Labelled photos from "dataset_main", an image-classification folder in Markelowww/diplom. The possible labels are: AMD, CSR, DME, ERM.

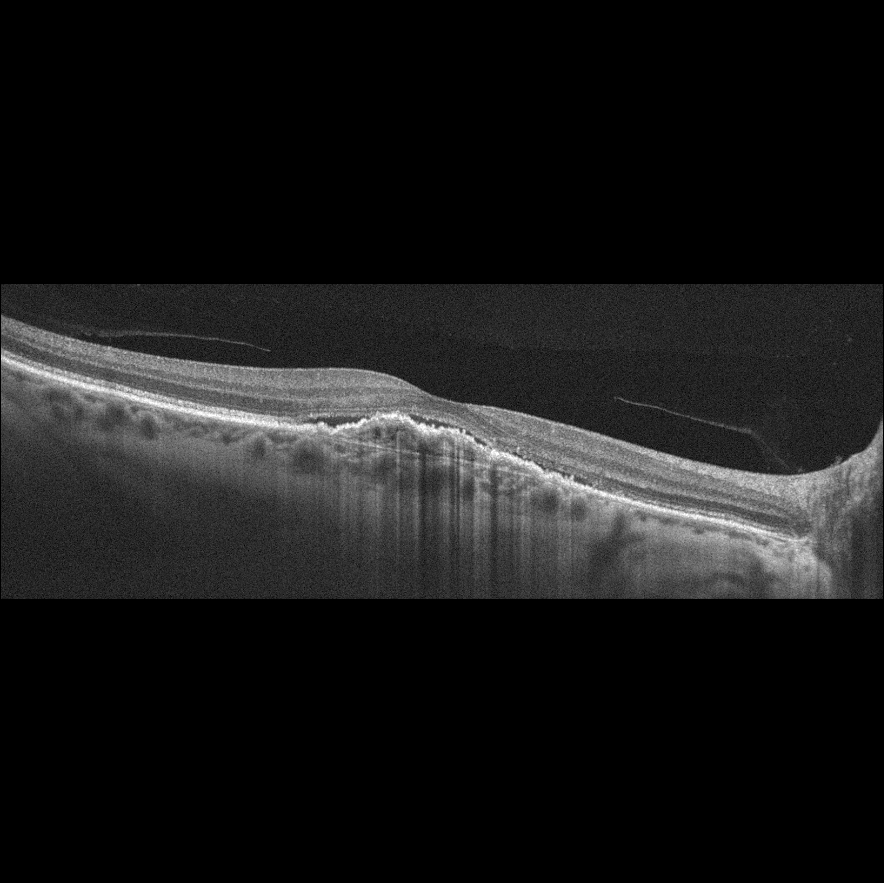
Label: AMD

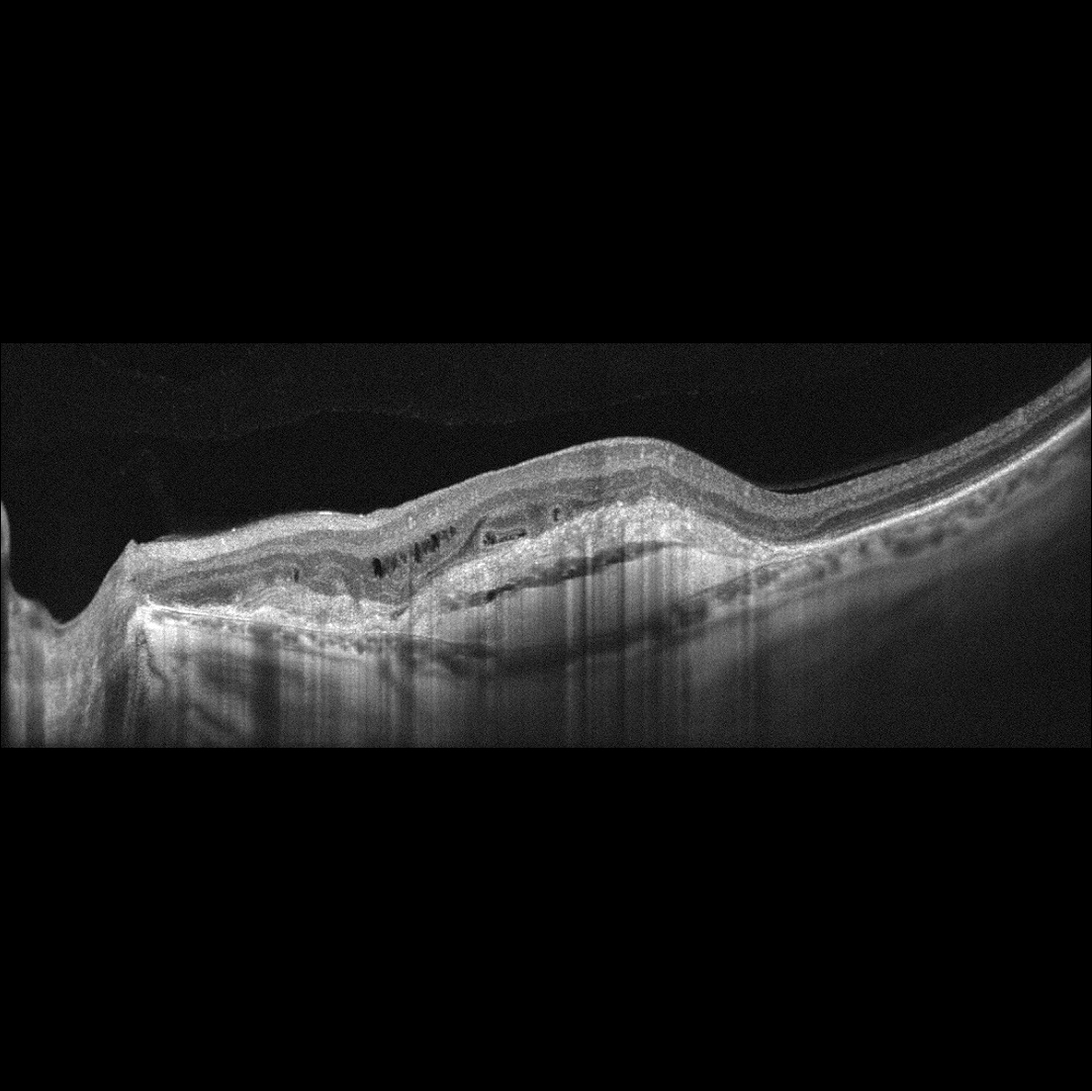
Label: AMD

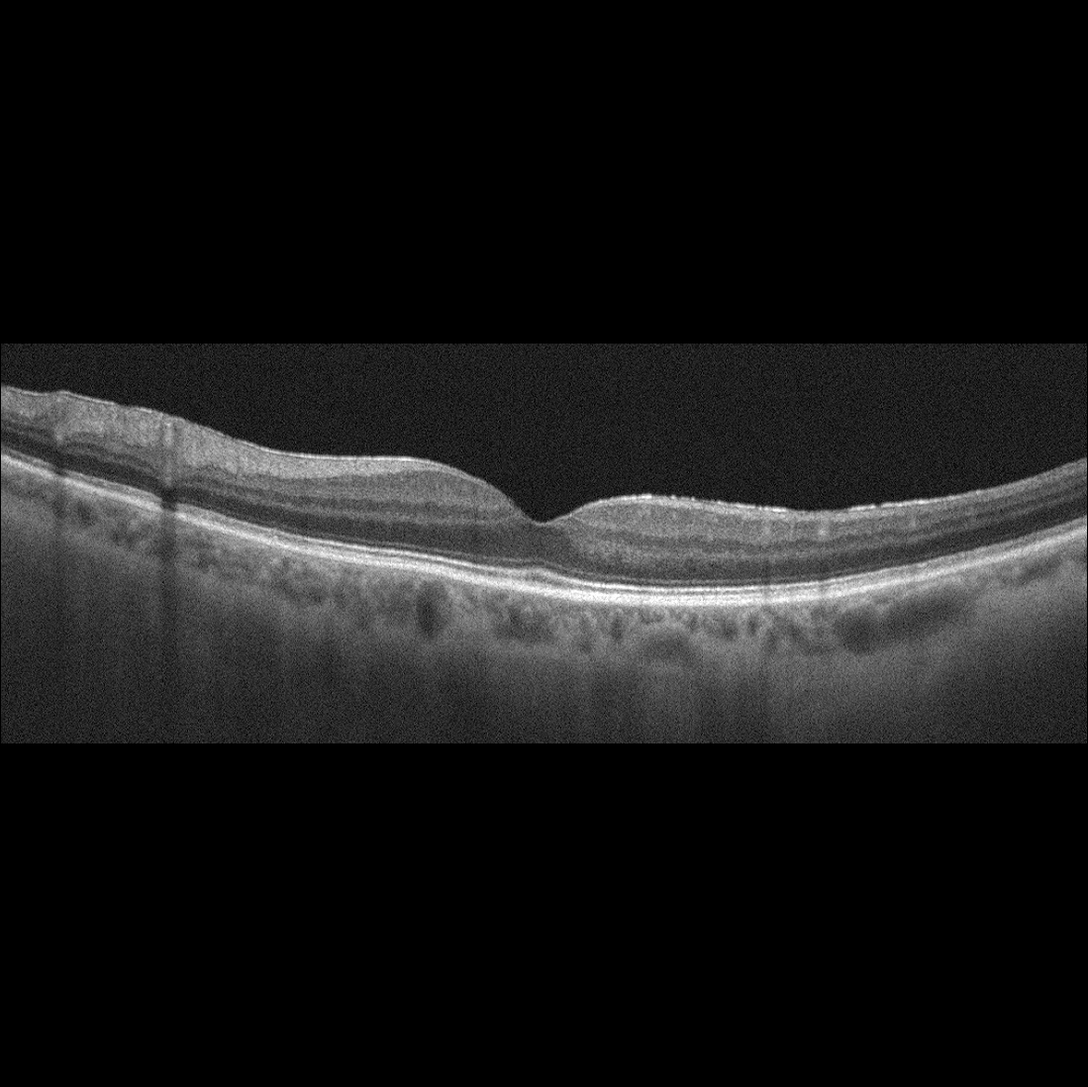
Label: ERM

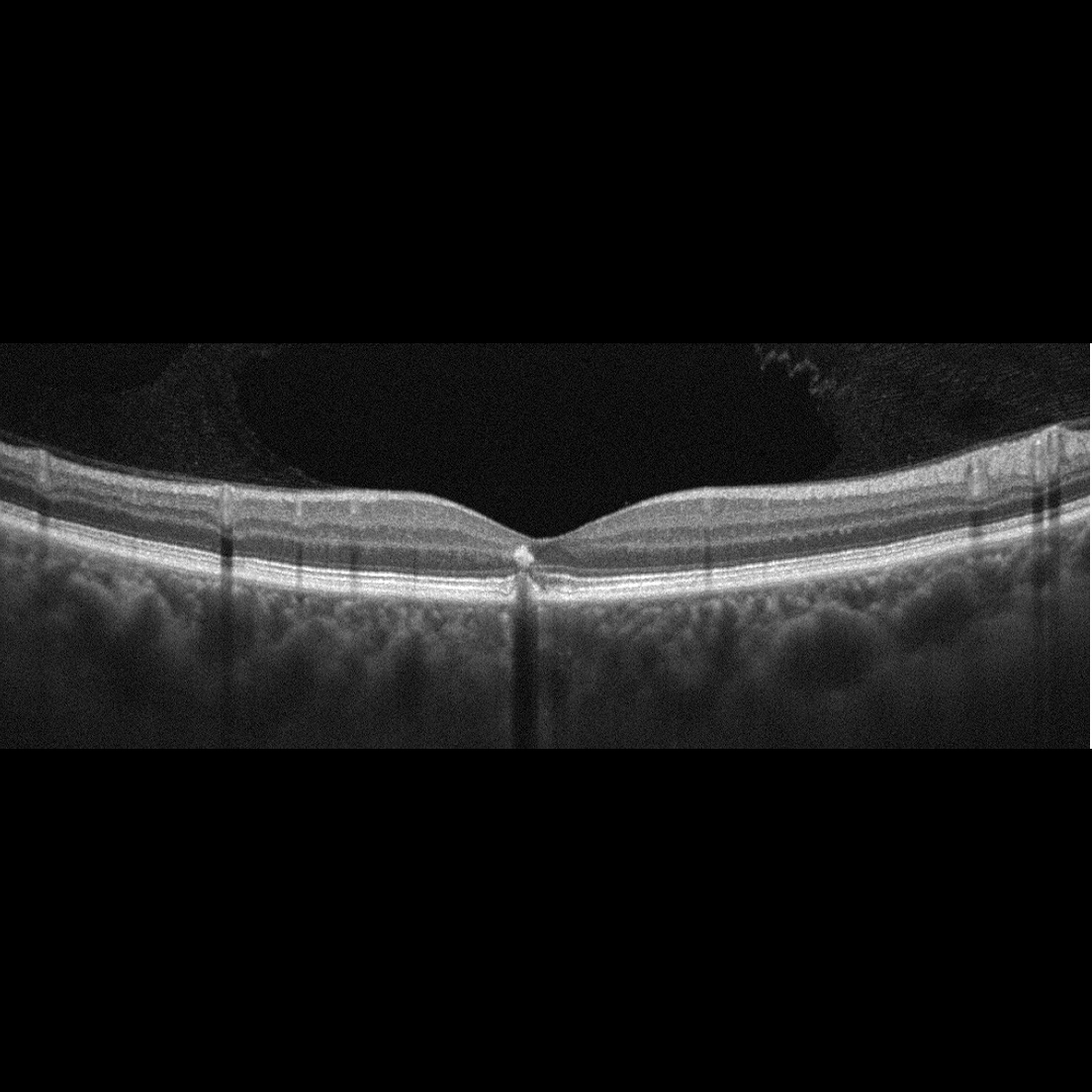
Label: AMD

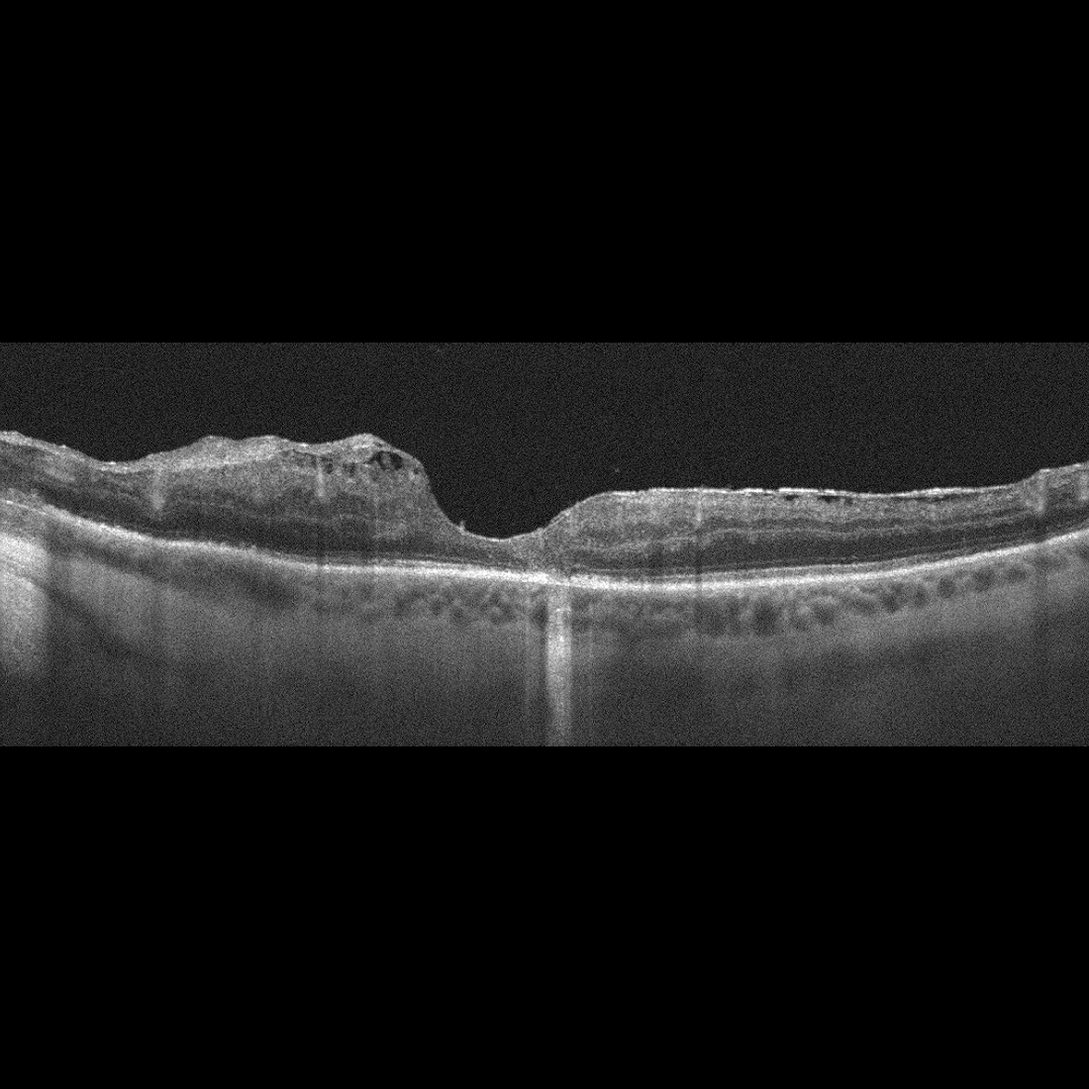
Label: DME

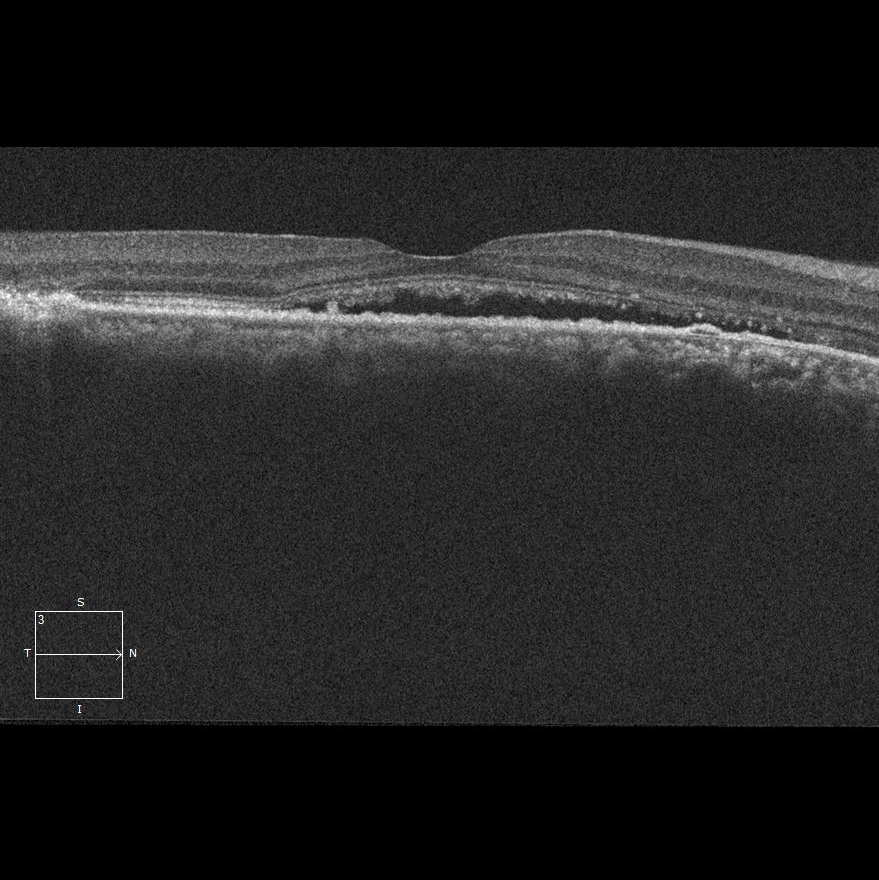
Label: CSR
